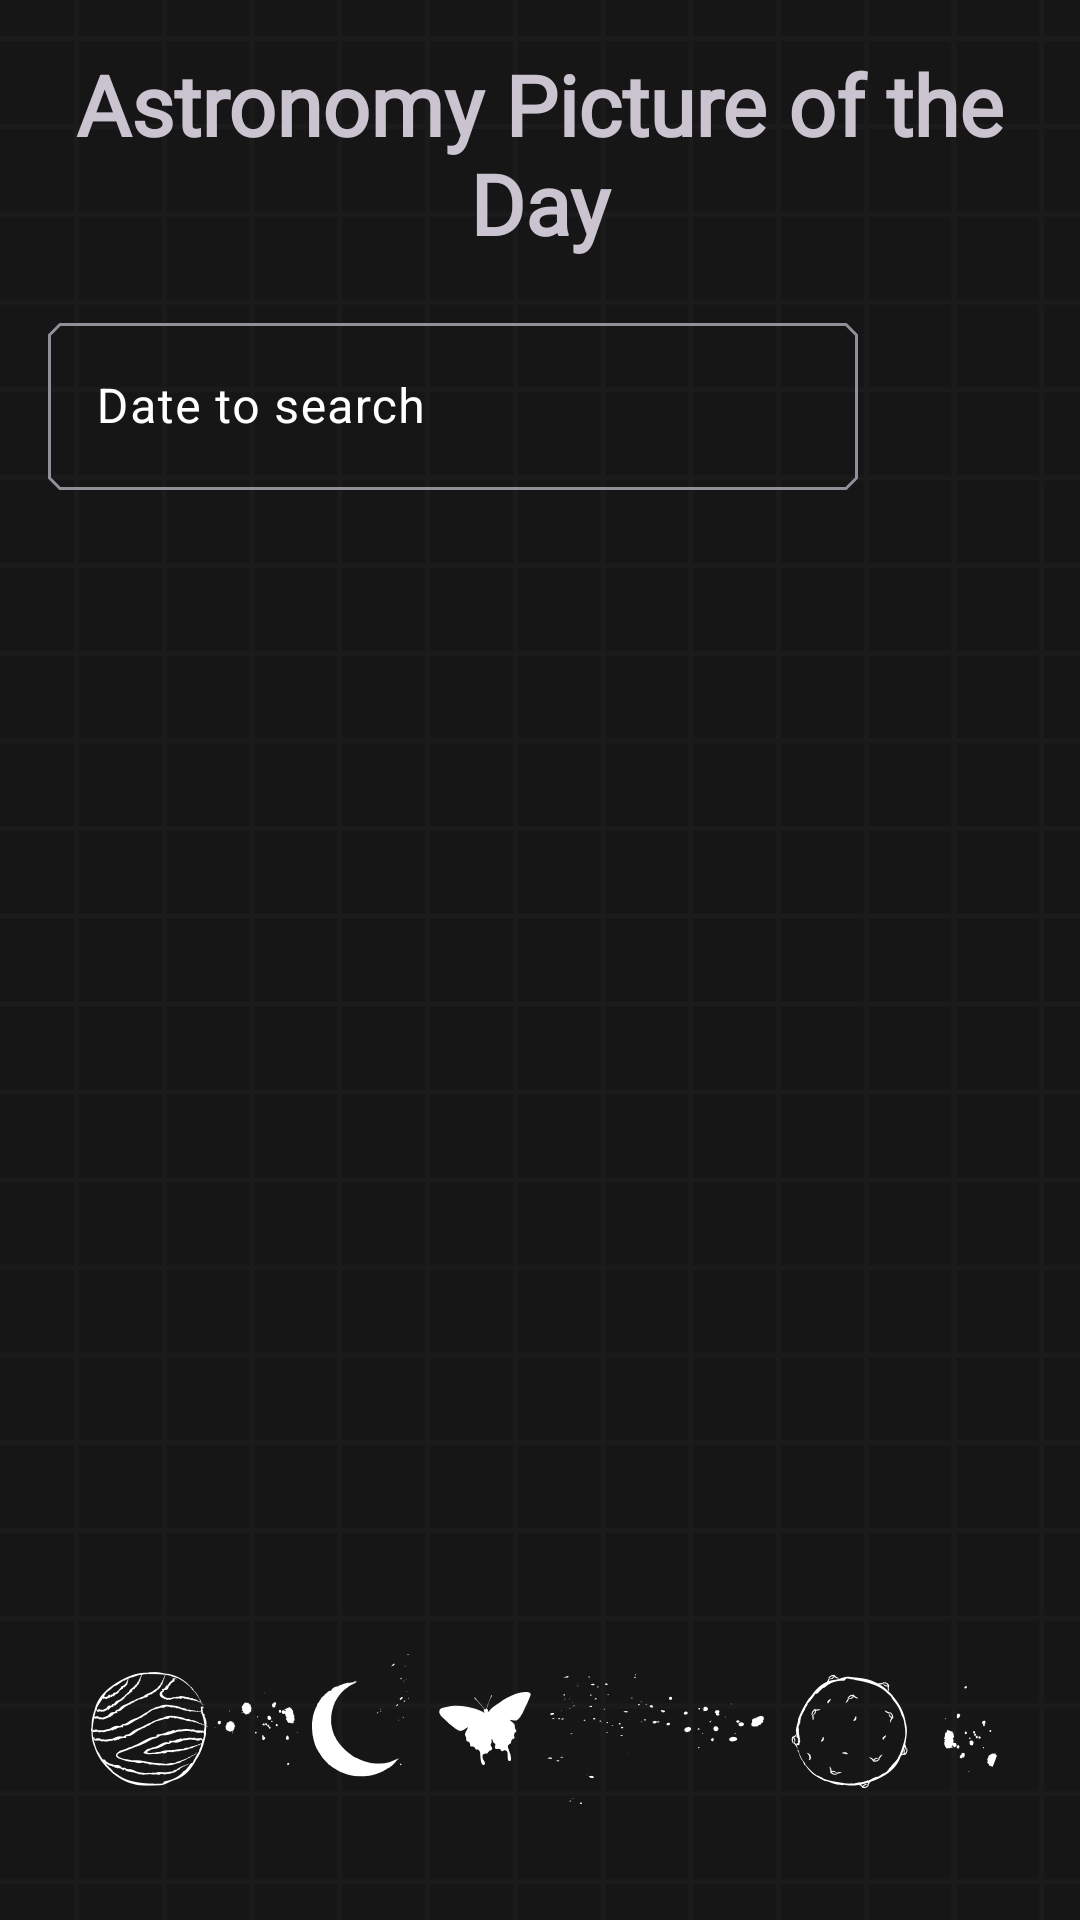

Write the Android layout XML for this screen, with the resource values it uses.
<!-- AndroidManifest.xml: application theme Theme.RocketOllin -->
<!-- res/layout/activity_main.xml -->
<?xml version="1.0" encoding="utf-8"?>
<androidx.constraintlayout.widget.ConstraintLayout xmlns:android="http://schemas.android.com/apk/res/android"
    xmlns:app="http://schemas.android.com/apk/res-auto"
    xmlns:tools="http://schemas.android.com/tools"
    android:layout_width="match_parent"
    android:layout_height="match_parent"
    android:background="@drawable/fondofooter"
    tools:context=".MainActivity">

    <TextView
        android:id="@+id/titleView"
        android:layout_width="match_parent"
        android:layout_height="wrap_content"
        android:fontFamily="@font/strait"
        android:text="@string/titleView"
        android:layout_margin="16dp"
        android:textAlignment="center"
        android:textSize="28sp"
        android:textStyle="bold"
        app:layout_constraintBottom_toBottomOf="parent"
        app:layout_constraintEnd_toEndOf="parent"
        app:layout_constraintStart_toStartOf="parent"
        app:layout_constraintTop_toTopOf="parent"
        app:layout_constraintVertical_bias="0" />

    <LinearLayout
        android:id="@+id/layoutRegister"
        android:layout_width="match_parent"
        android:layout_height="wrap_content"
        app:layout_constraintVertical_bias="0"
        app:layout_constraintTop_toBottomOf="@id/titleView"
        app:layout_constraintStart_toStartOf="parent"
        app:layout_constraintEnd_toEndOf="parent"
        app:layout_constraintBottom_toBottomOf="parent"
        android:orientation="horizontal">

        <com.google.android.material.textfield.TextInputLayout
            android:id="@+id/fechaLayout"
            style="@style/Widget.App.TextInputLayout"
            android:layout_width="270dp"
            android:layout_height="wrap_content"
            android:layout_margin="16dp"
            android:textColorHint="@color/white"
            android:hint="@string/dateSearch">

            <com.google.android.material.textfield.TextInputEditText
                android:id="@+id/fechaRegistroTextField"
                android:layout_width="match_parent"
                android:layout_height="wrap_content"
                android:clickable="false"
                android:focusable="false" />
        </com.google.android.material.textfield.TextInputLayout>

        <Button
            android:id="@+id/btnLoad"
            style="?attr/materialIconButtonFilledStyle"
            android:layout_width="wrap_content"
            android:layout_height="wrap_content"
            android:layout_marginTop="16dp"
            android:layout_marginBottom="16dp"
            app:icon="@drawable/ic_baseline_search_24"
            />

    </LinearLayout>

    <ScrollView
        android:id="@+id/imagenShow"
        android:layout_width="0dp"
        android:layout_height="0dp"
        android:layout_marginStart="16dp"
        android:layout_marginEnd="16dp"
        android:layout_marginBottom="84dp"
        app:layout_constraintBottom_toBottomOf="parent"
        app:layout_constraintEnd_toEndOf="parent"
        app:layout_constraintStart_toStartOf="parent"
        app:layout_constraintTop_toBottomOf="@+id/layoutRegister">

        <LinearLayout
            android:layout_width="match_parent"
            android:layout_height="match_parent"
            android:orientation="vertical">

            <TextView
                android:id="@+id/showImage"
                android:layout_width="match_parent"
                android:layout_height="wrap_content"
                android:layout_marginStart="16dp"
                android:layout_marginEnd="16dp"
                android:fontFamily="monospace"
                android:text="@string/textShow"
                android:textAlignment="center"
                android:textColor="@color/shrine_pink_100"
                android:textSize="14sp"
                android:textStyle="bold"
                android:visibility="invisible" />

            <TextView
                android:id="@+id/titleImage"
                android:layout_width="match_parent"
                android:layout_height="wrap_content"
                android:layout_marginStart="16dp"
                android:layout_marginEnd="16dp"
                android:fontFamily="monospace"
                android:textAlignment="center"
                android:textSize="24sp" />

            <TextView
                android:id="@+id/explanationImage"
                android:layout_width="match_parent"
                android:layout_height="wrap_content"
                android:layout_marginStart="16dp"
                android:layout_marginEnd="16dp"
                android:fontFamily="monospace"
                android:textSize="14sp" />

            <TextView
                android:id="@+id/copyright"
                android:layout_width="match_parent"
                android:layout_height="wrap_content"
                android:layout_marginStart="16dp"
                android:layout_marginEnd="16dp"
                android:fontFamily="monospace"
                android:textAlignment="center"
                android:textSize="14sp" />
        </LinearLayout>
    </ScrollView>

</androidx.constraintlayout.widget.ConstraintLayout>
<!-- resources referenced by this layout -->
<resources>
  <color name="shrine_pink_100">#A05650</color>
  <!-- drawable fondofooter: png bitmap (drawable, 44446 bytes) -->
  <string name="dateSearch">Date to search</string>
  <string name="textShow">Click to Show Image!</string>
  <string name="titleView">Astronomy Picture of the Day</string>
  <style name="Widget.App.TextInputLayout" parent="Widget.Material3.TextInputLayout.OutlinedBox">
          <item name="materialThemeOverlay">@style/ThemeOverlay.App.TextInputLayout</item>
          <item name="shapeAppearance">@style/ShapeAppearance.App.SmallComponent</item>
          <item name="hintTextColor">?attr/colorOnSurface</item>
      </style>
  <style name="Theme.RocketOllin" parent="Theme.Material3.Dark.NoActionBar">
          
          
          <item name="colorPrimaryVariant">@color/shrine_pink_100</item>
          <item name="colorOnPrimary">@color/white</item>
          
          <item name="colorSecondary">@color/teal_200</item>
          <item name="colorSecondaryVariant">@color/teal_700</item>
          <item name="colorOnSecondary">@color/black</item>
          
          <item name="android:statusBarColor" tools:targetApi="l">?attr/colorPrimaryVariant</item>
          
  
          <item name="colorPrimary">@color/shrine_pink_100</item>
          <item name="colorOnSurface">@color/shrine_pink_900</item>
          <item name="colorError">@color/shrine_red</item>
          <item name="textAppearanceTitleMedium">@style/TextAppearance.App.TitleMedium</item>
          <item name="textAppearanceBodySmall">@style/TextAppearance.App.BodySmall</item>
          <item name="shapeAppearanceSmallComponent">@style/ShapeAppearance.App.SmallComponent</item>
      </style>
  <style name="ThemeOverlay.App.TextInputLayout" parent="">
          <item name="colorPrimary">@color/shrine_pink_100</item>
          <item name="colorOnSurface">@color/shrine_pink_900</item>
          <item name="colorError">@color/shrine_red</item>
          <item name="textAppearanceTitleMedium">@style/TextAppearance.App.TitleMedium</item>
          <item name="textAppearanceBodySmall">@style/TextAppearance.App.BodySmall</item>
          <item name="editTextStyle">@style/Widget.Material3.TextInputEditText.OutlinedBox</item>
      </style>
  <style name="ShapeAppearance.App.SmallComponent" parent="ShapeAppearance.Material3.SmallComponent">
          <item name="cornerFamily">cut</item>
          <item name="cornerSize">4dp</item>
      </style>
  <color name="shrine_pink_900">#DA9B96</color>
  <color name="shrine_red">#A31E14</color>
  <style name="TextAppearance.App.TitleMedium" parent="TextAppearance.Material3.TitleMedium">
      </style>
  <style name="TextAppearance.App.BodySmall" parent="TextAppearance.Material3.BodySmall">
      </style>
  <!-- not gathered from this repository: default colours our renderer supplied (Android Studio template values) -->
  <color name="teal_200">#FF03DAC5</color>
  <color name="teal_700">#FF018786</color>
  <color name="black">#FF000000</color>
  <color name="white">#FFFFFFFF</color>
</resources>
